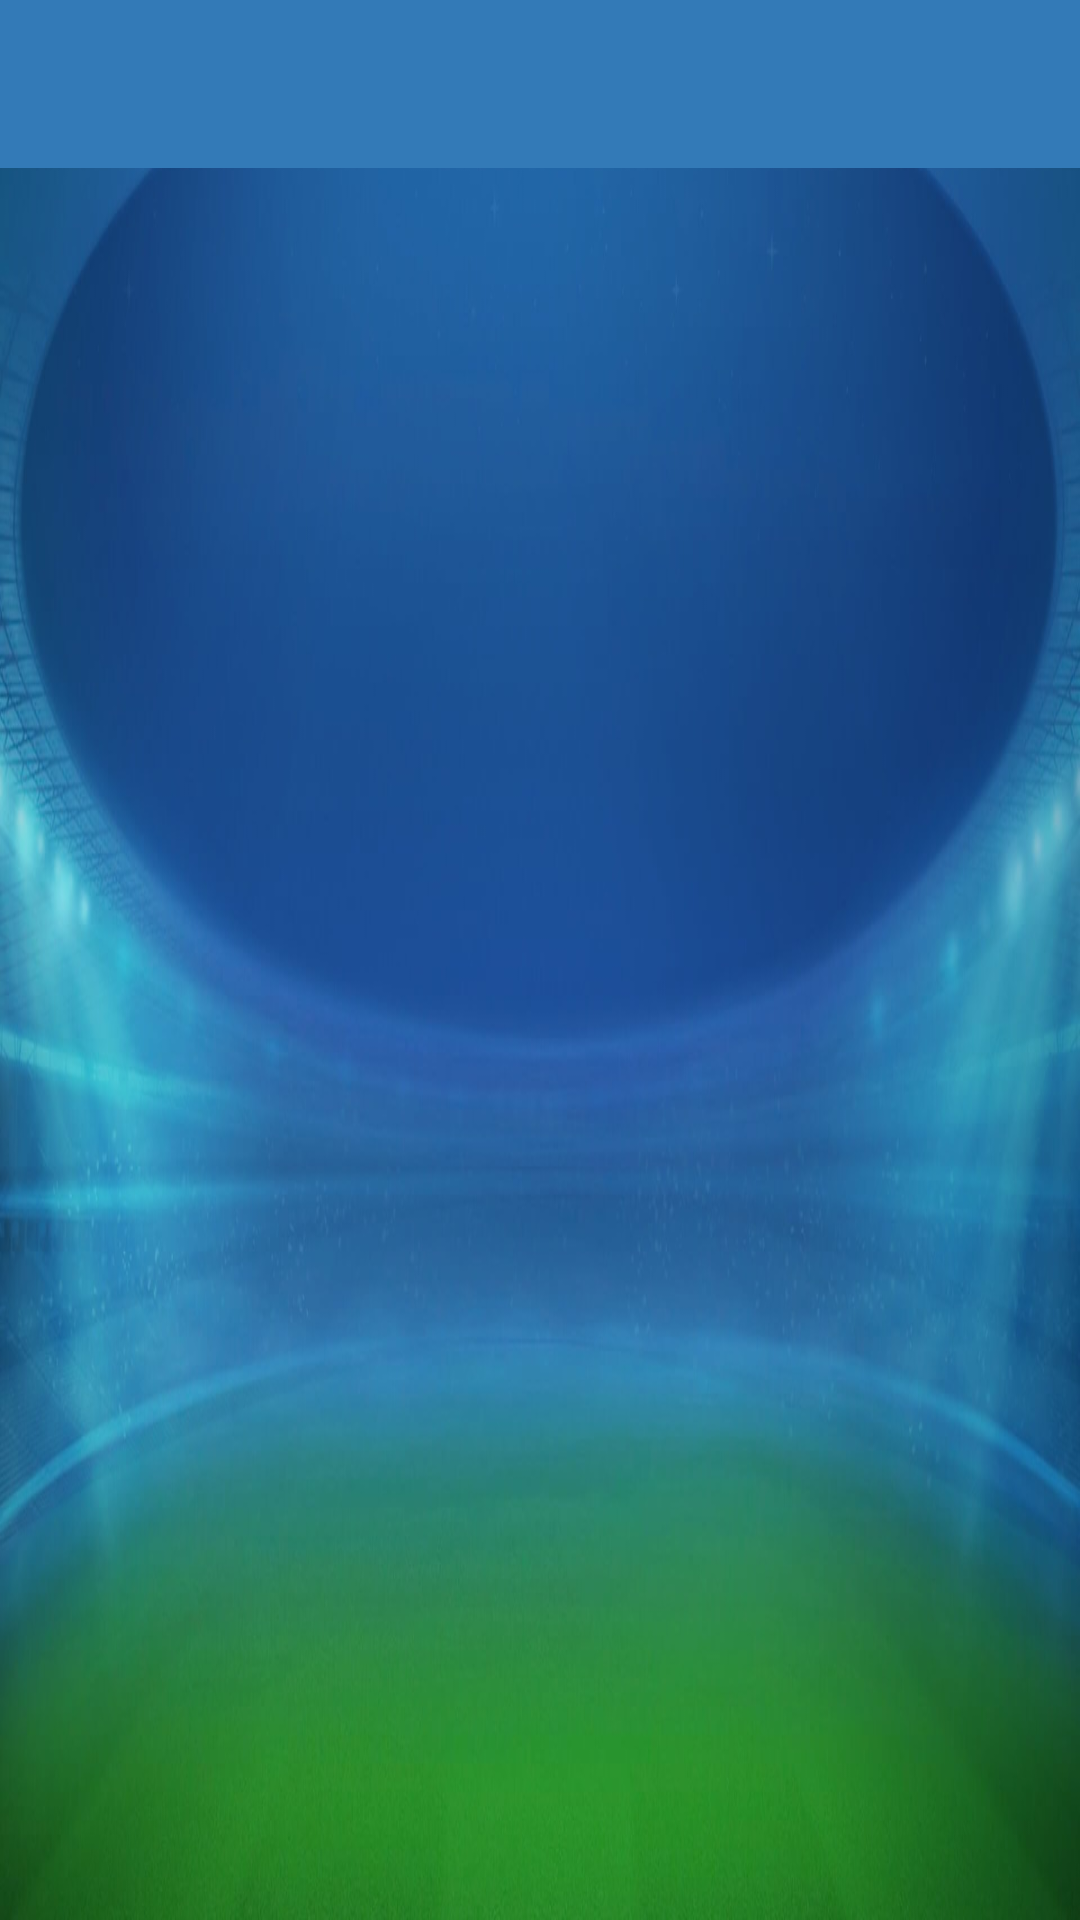

Android layout source for this screen:
<!-- AndroidManifest.xml: application theme AppTheme -->
<!-- res/layout/home_layout.xml -->
<?xml version="1.0" encoding="utf-8"?>
<LinearLayout xmlns:android="http://schemas.android.com/apk/res/android"
    xmlns:app="http://schemas.android.com/apk/res-auto"
    style="@style/RootView"
    android:orientation="vertical">
    <include
        layout="@layout/toolbar" />
    <android.support.v4.widget.DrawerLayout
        android:id="@+id/homeLayout_drawerLayout"
        android:layout_width="match_parent"
        android:layout_height="match_parent">
        <LinearLayout
            android:layout_width="match_parent"
            android:layout_height="match_parent">
            <include
                android:visibility="gone"
                layout="@layout/spinner" />
            <include
                android:visibility="gone"
                layout="@layout/request_failed_partial" />
            <FrameLayout
                android:id="@+id/content"
                android:layout_width="match_parent"
                android:layout_height="match_parent" />
        </LinearLayout>

        <android.support.design.widget.NavigationView
            android:id="@+id/sidebar"
            style="@style/Sidebar"
            app:menu="@menu/main_menu"
            app:headerLayout="@layout/sidebar_header" />
    </android.support.v4.widget.DrawerLayout>

</LinearLayout>
<!-- res/layout/toolbar.xml (included above) -->
<?xml version="1.0" encoding="utf-8"?>
<android.support.v7.widget.Toolbar xmlns:android="http://schemas.android.com/apk/res/android"
    xmlns:app="http://schemas.android.com/apk/res-auto"
    android:id="@+id/toolbar"
    android:minHeight="?attr/actionBarSize"
    android:layout_width="match_parent"
    android:layout_height="wrap_content"
    android:background="@color/colorPrimary"
    android:layout_alignParentTop="true"
    app:theme="@style/ToolbarStyle"
    app:popupTheme="@style/ThemeOverlay.AppCompat.Light">

</android.support.v7.widget.Toolbar>
<!-- res/layout/spinner.xml (included above) -->
<?xml version="1.0" encoding="utf-8"?>
<RelativeLayout xmlns:android="http://schemas.android.com/apk/res/android"
    android:id="@+id/spinner"
    android:layout_width="match_parent"
    android:layout_height="match_parent">

    <ProgressBar
        android:id="@+id/spinner_icon"
        style="@style/Spinner"
        android:layout_width="80dp"
        android:layout_height="80dp"
        android:layout_centerHorizontal="true"
        android:layout_centerVertical="true" />

    <TextView
        android:id="@+id/spinner_text"
        android:layout_width="wrap_content"
        android:layout_height="wrap_content"
        android:textSize="@dimen/textSize"
        android:layout_below="@id/spinner_icon"
        android:layout_centerHorizontal="true" />

</RelativeLayout>
<!-- res/layout/request_failed_partial.xml (included above) -->
<?xml version="1.0" encoding="utf-8"?>
<RelativeLayout xmlns:android="http://schemas.android.com/apk/res/android"
    android:id="@+id/error_loading"
    style="@style/MainContent"
    android:orientation="vertical">
    <com.android.finki.mpip.footballdreamteam.ui.view.TextAwesome
        style="@style/TextView.Icon"
        android:layout_width="match_parent"
        android:layout_above="@+id/requestFailed_text"
        android:textColor="@color/backgroundColorDanger"
        android:gravity="center"
        android:text="@string/fa_exclamation_circle"
        android:textSize="70sp" />
    <TextView
        style="@style/TextView.Block"
        android:textStyle="bold"
        android:id="@+id/requestFailed_text"
        android:layout_centerVertical="true"
        android:text="@string/errorLoadingLayout_mainText"/>
    <Button
        android:id="@+id/error_loading_btn_tryAgain"
        style="@style/Button.Primary"
        android:layout_marginTop="@dimen/base_verticalMargin"
        android:layout_below="@id/requestFailed_text"
        android:layout_centerHorizontal="true"
        android:text="@string/errorLoadingLayout_btnText"/>
</RelativeLayout>
<!-- res/layout/sidebar_header.xml (included above) -->
<?xml version="1.0" encoding="utf-8"?>

<LinearLayout xmlns:android="http://schemas.android.com/apk/res/android"
    android:orientation="vertical"
    android:layout_width="match_parent"
    android:layout_height="190dp"
    android:background="@color/colorPrimary"
    android:gravity="center">
    <TextView
        android:layout_width="wrap_content"
        android:layout_height="wrap_content"
        android:textSize="30sp"
        android:textStyle="italic|bold"
        android:textColor="@android:color/white"
        android:gravity="center"
        android:text="@string/sidebar_header" />
</LinearLayout>
<!-- resources referenced by this layout -->
<resources>
  <color name="backgroundColorDanger">#d9534f</color>
  <color name="colorPrimary">#337ab7</color>
  <dimen name="base_verticalMargin">20dp</dimen>
  <dimen name="textSize">20sp</dimen>
  <string name="errorLoadingLayout_btnText">Try again</string>
  <string name="fa_exclamation_circle"></string>
  <string name="sidebar_header">
          Football \n Dream Eleven
      </string>
  <style name="Button.Primary">
          <item name="android:background">@drawable/btn_primary</item>
          <item name="android:textColor">@color/primaryBackgroundTextColor</item>
      </style>
  <style name="MainContent">
          <item name="android:layout_width">match_parent</item>
          <item name="android:layout_height">match_parent</item>
          <item name="android:paddingLeft">@dimen/base_horizontalMargin</item>
          <item name="android:paddingRight">@dimen/base_horizontalMargin</item>
          <item name="android:paddingTop">@dimen/base_verticalMargin</item>
          <item name="android:paddingBottom">@dimen/base_verticalMargin</item>
      </style>
  <style name="RootView">
          <item name="android:layout_width">match_parent</item>
          <item name="android:layout_height">match_parent</item>
          <item name="android:background">@drawable/background</item>
      </style>
  <style name="Sidebar">
          <item name="android:layout_width">wrap_content</item>
          <item name="android:layout_height">match_parent</item>
          <item name="android:layout_gravity">start</item>
      </style>
  <style name="Spinner">
          <item name="android:indeterminateDrawable">@drawable/spinner</item>
      </style>
  <style name="TextView.Block">
          <item name="android:layout_width">match_parent</item>
          <item name="android:layout_height">wrap_content</item>
      </style>
  <style name="TextView.Icon">
          <item name="android:layout_width">wrap_content</item>
          <item name="android:layout_height">wrap_content</item>
          <item name="android:textSize">@dimen/iconsTextSize</item>
      </style>
  <style name="AppTheme" parent="Theme.AppCompat.NoActionBar">
          <item name="colorPrimary">@color/colorPrimary</item>
      </style>
  <color name="primaryBackgroundTextColor">#fff</color>
  <dimen name="base_horizontalMargin">15dp</dimen>
  <!-- drawable spinner (drawable) -->
  <?xml version="1.0" encoding="utf-8"?>
  <rotate xmlns:android="http://schemas.android.com/apk/res/android"
      android:fromDegrees="0"
      android:toDegrees="1080"
      android:pivotX="50%"
      android:pivotY="50%">
  
      <shape
          android:innerRadiusRatio="3"
          android:shape="ring"
          android:thicknessRatio="15"
          android:useLevel="false">
          <size
              android:width="48dp"
              android:height="48dp" />
          <gradient
              android:centerColor="@color/spinner_centerColor"
              android:startColor="@color/spinner_startColor"
              android:endColor="@color/spinner_endColor"
              android:centerY="0.50"
              android:type="sweep"
              android:useLevel="false" />
      </shape>
  
  
  </rotate>
  <dimen name="iconsTextSize">30sp</dimen>
  <dimen name="cornersRadius">10dp</dimen>
  <dimen name="strokeWidth">2dp</dimen>
  <color name="pressedStrokeColorPrimary">#122b40</color>
  <color name="pressedBackgroundColorPrimary">#286090</color>
  <color name="colorStrokePrimary">#2e6da4</color>
  <color name="backgroundColorPrimary">@color/colorPrimary</color>
  <color name="spinner_centerColor">#66a4d9</color>
  <color name="spinner_startColor">#ebf4fc</color>
  <color name="spinner_endColor">#337ab7</color>
</resources>
